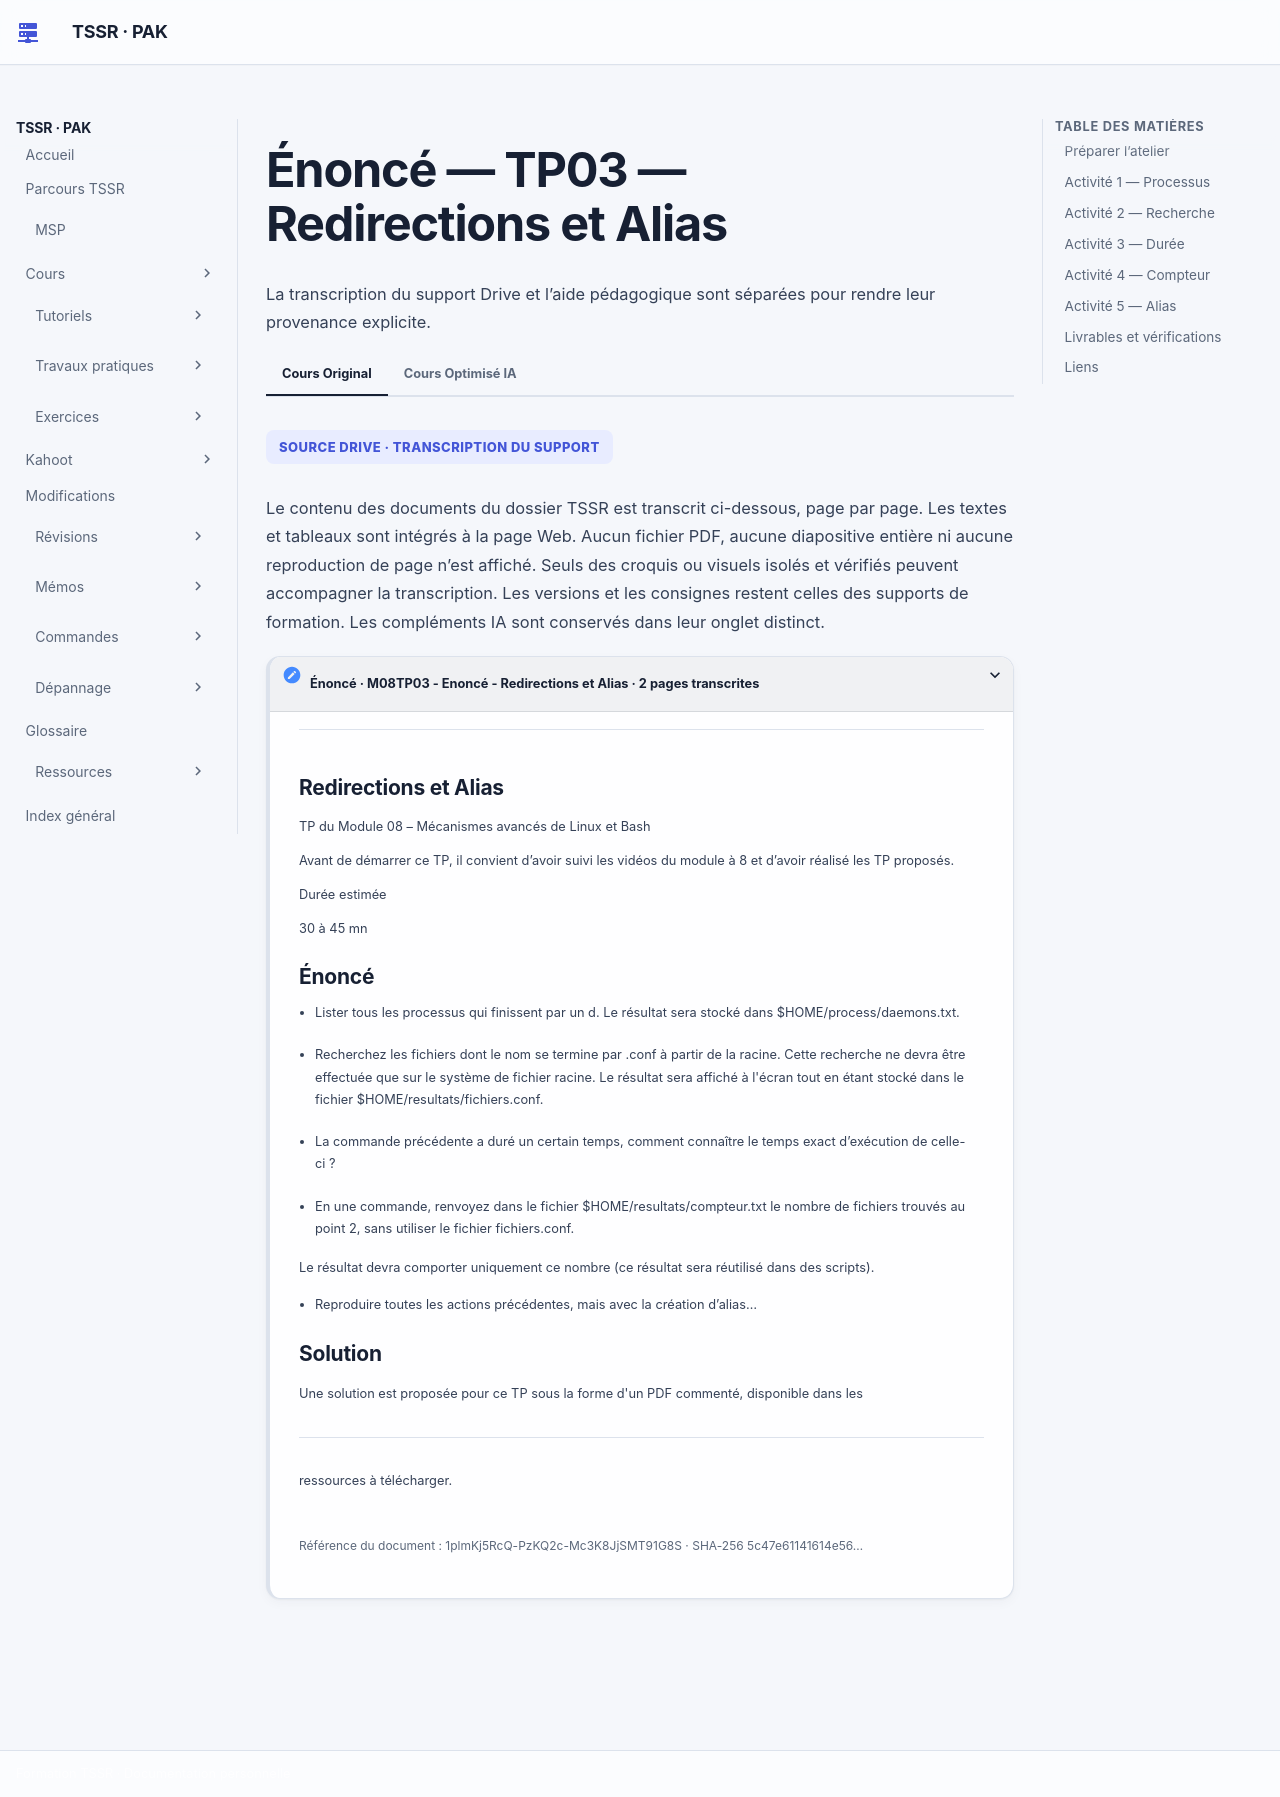

repository: sk34pk25/tssr-cours · page: tp/utilisation-linux/module-08/tp3-enonces/index.html · generator: mkdocs

# Énoncé — TP03 — Redirections et Alias

## Préparer l’atelier

Le support demande de suivre les vidéos du module 08 et de réaliser les TP proposés. Ouvrir un Bash interactif de laboratoire. Savoir reproduire les quatre opérations du TP Utilisation des systèmes avant de définir les alias.

**Durée estimée dans le support**

30 à 45 minutes.

## Activité 1 — Processus

Lister les processus dont l’affichage se termine par `d`. Stocker le résultat dans `$HOME/process/daemons.txt`.

## Activité 2 — Recherche

Rechercher les fichiers `.conf` à partir de la racine en restant sur le système de fichiers racine. Afficher les chemins à l’écran et les écrire dans `$HOME/resultats/fichiers.conf`.

## Activité 3 — Durée

Mesurer le temps d’exécution de la recherche précédente.

## Activité 4 — Compteur

En une commande, enregistrer dans `$HOME/resultats/compteur.txt` le nombre de fichiers trouvés sans relire `fichiers.conf`. Le fichier doit contenir uniquement ce nombre.

## Activité 5 — Alias

Reproduire les quatre opérations en définissant des alias dans le shell de l’atelier.

## Livrables et vérifications

| Contrôle | Trace attendue |
| --- | --- |
| Alias | Vérifier que les trois noms d’alias sont reconnus dans la session et qu’ils reproduisent les mêmes opérations. |
| Preuves | Relever les fichiers créés et la durée obtenue. Le compteur doit être produit par le flux de recherche. |

## Liens

- [Correction](tp3-corrections.md)
- [Cours du module](../../../modules/04-utilisation-gnu-linux/module-08-mecanismes-linux-et-bash-avance.md)
- [Fiche de révision](../../../revision/utilisation-linux/module-08-mecanismes-linux-et-bash-avance.md)
- [Tous les ateliers du module](index.md)
